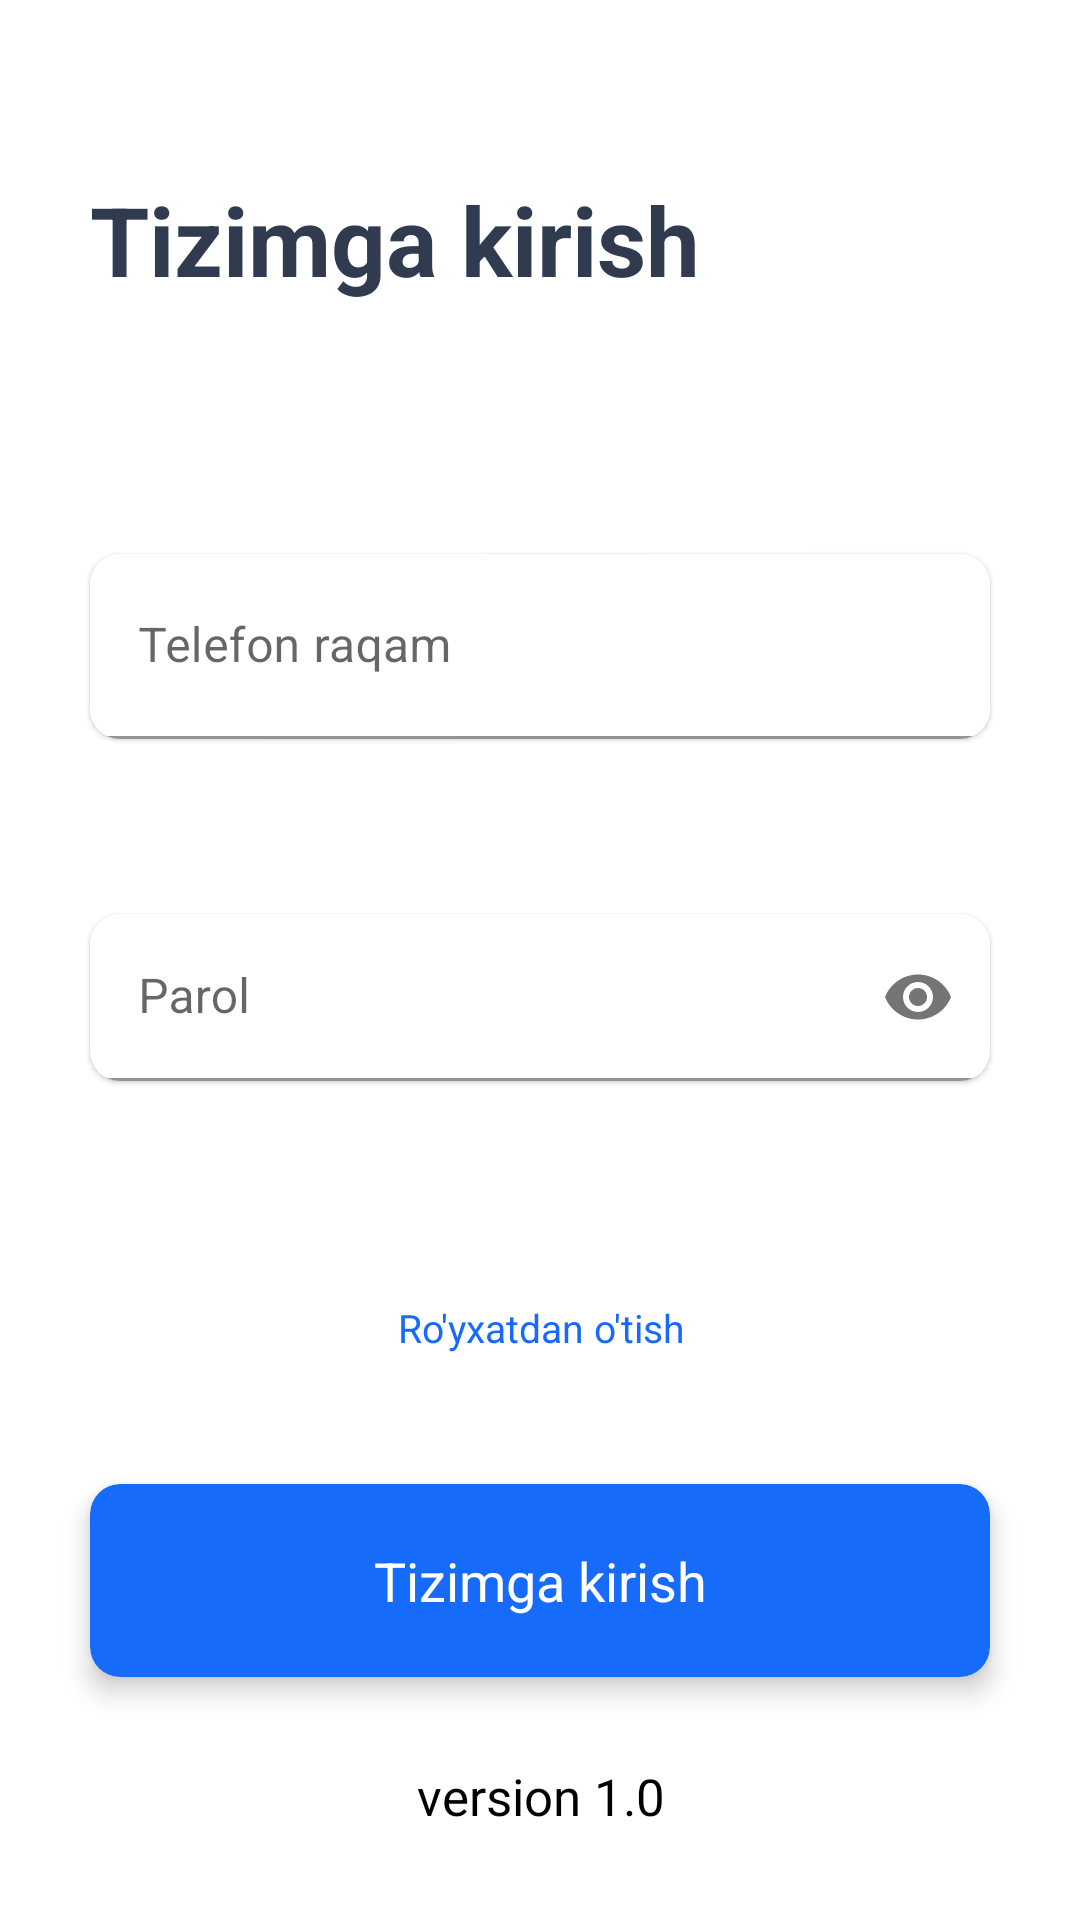

This screen was rendered from an Android layout file. Write that file and the resources it references.
<!-- AndroidManifest.xml: application theme Theme.Brlockmobile -->
<!-- res/layout/fragment_log_in.xml -->
<?xml version="1.0" encoding="utf-8"?>
<androidx.constraintlayout.widget.ConstraintLayout xmlns:android="http://schemas.android.com/apk/res/android"
    xmlns:app="http://schemas.android.com/apk/res-auto"
    style="@style/screenStyle">

    <TextView
        android:id="@+id/login"
        android:layout_width="match_parent"
        android:layout_height="0dp"
        android:padding="30dp"
        android:text="@string/tizimga_kirish"
        android:textColor="#303B4F"
        android:textSize="32sp"
        android:textStyle="bold"
        app:layout_constraintBottom_toTopOf="@id/phone_number"
        app:layout_constraintEnd_toEndOf="parent"
        app:layout_constraintHeight_percent="0.2"
        app:layout_constraintStart_toStartOf="parent"
        app:layout_constraintTop_toTopOf="parent" />

    <androidx.cardview.widget.CardView
        android:id="@+id/phone_number"
        android:layout_width="match_parent"
        android:layout_height="wrap_content"
        android:layout_marginStart="30dp"
        android:layout_marginEnd="30dp"
        app:cardCornerRadius="10dp"
        app:cardElevation="1dp"
        app:layout_constraintBottom_toTopOf="@id/password"
        app:layout_constraintEnd_toEndOf="parent"
        app:layout_constraintStart_toStartOf="parent"
        app:layout_constraintTop_toBottomOf="@id/login">

        
        <com.google.android.material.textfield.TextInputLayout
            android:layout_width="match_parent"
            android:layout_height="wrap_content">

            <EditText
                android:id="@+id/phone_number_et"
                android:layout_width="match_parent"
                android:layout_height="match_parent"
                android:autofillHints="phone"
                android:background="@color/white"
                android:hint="@string/telefon_raqam"
                android:inputType="phone"
                android:padding="20dp"
                android:singleLine="true"
                android:textSize="16sp" />
        </com.google.android.material.textfield.TextInputLayout>

    </androidx.cardview.widget.CardView>

    <androidx.cardview.widget.CardView
        android:id="@+id/password"
        android:layout_width="match_parent"
        android:layout_height="wrap_content"
        android:layout_margin="30dp"
        android:autofillHints="phone"
        app:cardCornerRadius="10dp"
        app:cardElevation="1dp"
        app:layout_constraintBottom_toTopOf="@id/sign_in"
        app:layout_constraintEnd_toEndOf="parent"
        app:layout_constraintStart_toStartOf="parent"
        app:layout_constraintTop_toBottomOf="@id/phone_number">

        
        <com.google.android.material.textfield.TextInputLayout
            android:id="@+id/etPasswordLayout"
            android:layout_width="match_parent"
            android:layout_height="wrap_content"
            app:passwordToggleEnabled="true">

            <com.google.android.material.textfield.TextInputEditText
                android:id="@+id/password_et"
                android:layout_width="match_parent"
                android:layout_height="match_parent"
                android:autofillHints="password"
                android:backgroundTint="@color/white"
                android:hint="@string/parol"
                android:inputType="textPassword"
                android:singleLine="true" />
        </com.google.android.material.textfield.TextInputLayout>
    </androidx.cardview.widget.CardView>

    <TextView
        android:id="@+id/sign_in"
        android:layout_width="wrap_content"
        android:layout_height="wrap_content"
        android:gravity="center"
        android:padding="15dp"
        android:text="@string/royxatdan_otish"
        android:textColor="#166BFA"
        android:textSize="13sp"
        app:layout_constraintBottom_toTopOf="@id/login_btn"
        app:layout_constraintEnd_toEndOf="parent"
        app:layout_constraintStart_toStartOf="parent"
        app:layout_constraintTop_toBottomOf="@id/password" />

    <androidx.cardview.widget.CardView
        android:id="@+id/login_btn"
        android:layout_width="match_parent"
        android:layout_height="wrap_content"
        android:layout_marginStart="30dp"
        android:layout_marginEnd="30dp"
        android:backgroundTint="#166BFA"
        android:clickable="true"
        android:focusable="true"
        android:foreground="?attr/selectableItemBackground"
        app:cardCornerRadius="10dp"
        app:cardElevation="5dp"
        app:layout_constraintBottom_toTopOf="@id/app_version"
        app:layout_constraintEnd_toEndOf="parent"
        app:layout_constraintStart_toStartOf="parent"
        app:layout_constraintTop_toBottomOf="@id/sign_in">

        <TextView
            android:layout_width="match_parent"
            android:layout_height="match_parent"
            android:gravity="center"
            android:paddingTop="20dp"
            android:paddingBottom="20dp"
            android:text="@string/tizimga_kirish"
            android:textColor="@color/white"
            android:textSize="18sp" />
    </androidx.cardview.widget.CardView>

    <TextView
        android:id="@+id/app_version"
        android:layout_width="match_parent"
        android:layout_height="0dp"
        android:layout_margin="30dp"
        android:gravity="center"
        android:text="@string/version"
        android:textColor="@color/black"
        android:textSize="17sp"
        app:layout_constraintBottom_toBottomOf="parent"
        app:layout_constraintEnd_toEndOf="parent"
        app:layout_constraintStart_toStartOf="parent" />

</androidx.constraintlayout.widget.ConstraintLayout>
<!-- resources referenced by this layout -->
<resources>
  <color name="black">#FF000000</color>
  <color name="white">#FFFFFFFF</color>
  <string name="_998123456789">998123456789</string>
  <string name="parol">Parol</string>
  <string name="royxatdan_otish">Ro\'yxatdan o\'tish</string>
  <string name="telefon_raqam">Telefon raqam</string>
  <string name="tizimga_kirish">Tizimga kirish</string>
  <string name="version">version 1.0</string>
  <style name="screenStyle">
          <item name="android:clickable">true</item>
          <item name="android:focusable">true</item>
          <item name="android:layout_width">match_parent</item>
          <item name="android:layout_height">match_parent</item>
          <item name="android:orientation">vertical</item>
          <item name="android:focusableInTouchMode">true</item>
          <item name="android:background">@color/white</item>
      </style>
  <style name="Theme.Brlockmobile" parent="Theme.MaterialComponents.DayNight.NoActionBar">
          
          <item name="colorPrimary">@color/purple_500</item>
          <item name="colorPrimaryVariant">@color/purple_700</item>
          <item name="colorOnPrimary">@color/white</item>
          
          <item name="colorSecondary">@color/teal_200</item>
          <item name="colorSecondaryVariant">@color/teal_700</item>
          <item name="colorOnSecondary">@color/black</item>
          
          <item name="android:statusBarColor" tools:targetApi="l">?attr/colorPrimaryVariant</item>
          
      </style>
  <color name="purple_500">#FF6200EE</color>
  <color name="purple_700">#FF3700B3</color>
  <color name="teal_200">#FF03DAC5</color>
  <color name="teal_700">#FF018786</color>
</resources>
